Dataset: final (GitHub, sam-atil/Pokemon_ShinyHunter). Classes: Abra, Abra shiny, Bellsprout, Bellsprout shiny, Caterpie, Caterpie shiny, Clefairy, Clefairy shiny, Ditto, Ditto shiny, Drowzee, Drowzee shiny, Ekans, Ekans shiny, Geodude, Geodude shiny, Growlithe, Growlithe shiny, Hoothoot, Hoothoot shiny, Hoppip, Hoppip shiny, Kakuna, Kakuna shiny, Ledyba, Ledyba shiny, Mareep, Mareep shiny, Meowth, Meowth shiny, Metapod, Metapod shiny, Nidoran female, Nidoran female shiny, Nidoran male, Nidoran male shiny, Pidgey, Pidgey shiny, Pikachu, Pikachu shiny, Rattata, Rattata shiny, Sentret, Sentret shiny, Spearow, Spearow shiny, Spinarak, Spinarak shiny, Stantler, Stantler shiny, Vulpix, Vulpix shiny, Weedle, Weedle shiny, Wooper, Wooper shiny, Yanma, Yanma shiny, Zubat, Zubat shiny.

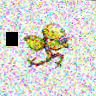
Label: Bellsprout shiny

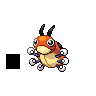
Label: Ledyba

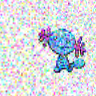
Label: Wooper

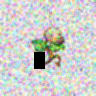
Label: Bellsprout

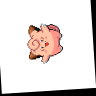
Label: Clefairy

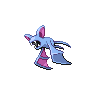
Label: Zubat
